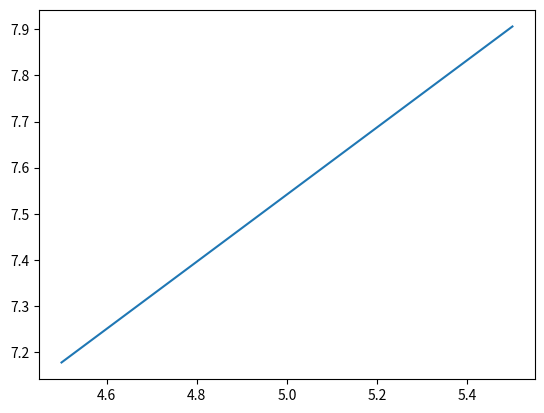

Source code (Python):
"""
Created:    Wed Feb 28 2018
[redacted]
"""

import matplotlib.pyplot as plt
import numpy as np

QUALITY = 1000
M_CONTAINER = 2.2 
M_HANDLER = np.linspace(4.5,5.5, QUALITY)
D_CONTAINER = 0.850
D_CONTAINER_1 = 0.370
D_CONTAINER_2 = 0.490
D_CONTAINER_3 = 0.610
D_CONTAINER_4 = 0.730
D_COUNTERWEIGHT = 0.480
D_CM = 0.130
M_COUNTERWEIGHT_CAR = 0.65

def solveMCounterweight(mContainer, mHandeler, dContainer, dCounterweight, dCM):
    return (mContainer*dContainer - mHandeler*dCM) / dCounterweight

def solveMaxPickupDist(mContainer, mHandeler, mCounterweightCar, dCounterweightCar, dCM):
    return (mHandeler*dCM + mCounterweightCar*dCounterweightCar) / mContainer

def main():
    mCounterweight = solveMCounterweight(M_CONTAINER, M_HANDLER, D_CONTAINER, D_COUNTERWEIGHT, D_CM)
    mCounterweightCar = solveMCounterweight(M_CONTAINER, M_HANDLER, D_CONTAINER_1, D_COUNTERWEIGHT, D_CM)
    mCounterweight2 = solveMCounterweight(M_CONTAINER, M_HANDLER, D_CONTAINER_2, D_COUNTERWEIGHT, D_CM)
    mCounterweight3 = solveMCounterweight(M_CONTAINER, M_HANDLER, D_CONTAINER_3, D_COUNTERWEIGHT, D_CM)
    mCounterweight4 = solveMCounterweight(M_CONTAINER, M_HANDLER, D_CONTAINER_4, D_COUNTERWEIGHT, D_CM)
    maxPickupDist = solveMaxPickupDist(M_CONTAINER, M_HANDLER, M_COUNTERWEIGHT_CAR, D_COUNTERWEIGHT, D_CM)
    mTotal = M_CONTAINER + M_HANDLER + mCounterweightCar
    print("For a handler with mass (-counterweight -carried container):", M_HANDLER[0],"-", M_HANDLER[QUALITY-1], "kg")
    print("Counterweight car:", mCounterweightCar[0],"-", mCounterweightCar[QUALITY-1], "kg")
    print("Counterweight 2:", mCounterweight2[0],"-", mCounterweight2[QUALITY-1], "kg")
    print("Counterweight 3:", mCounterweight3[0],"-", mCounterweight3[QUALITY-1], "kg")
    print("Counterweight 4:", mCounterweight4[0],"-", mCounterweight4[QUALITY-1], "kg")
    print("Counterweight:", mCounterweight[0],"-", mCounterweight[QUALITY-1], "kg")
    print("Max pickup dist without conunterweight:", maxPickupDist[0],"-", maxPickupDist[QUALITY-1], "m")
    print("Total:", mTotal[0],"-", mTotal[QUALITY-1], "kg")
    print("Slope:", (mTotal[QUALITY-1]-mTotal[0]) / (M_HANDLER[QUALITY-1]-M_HANDLER[0]))

    plt.plot(M_HANDLER, mTotal)
    # plt.show()

main()

